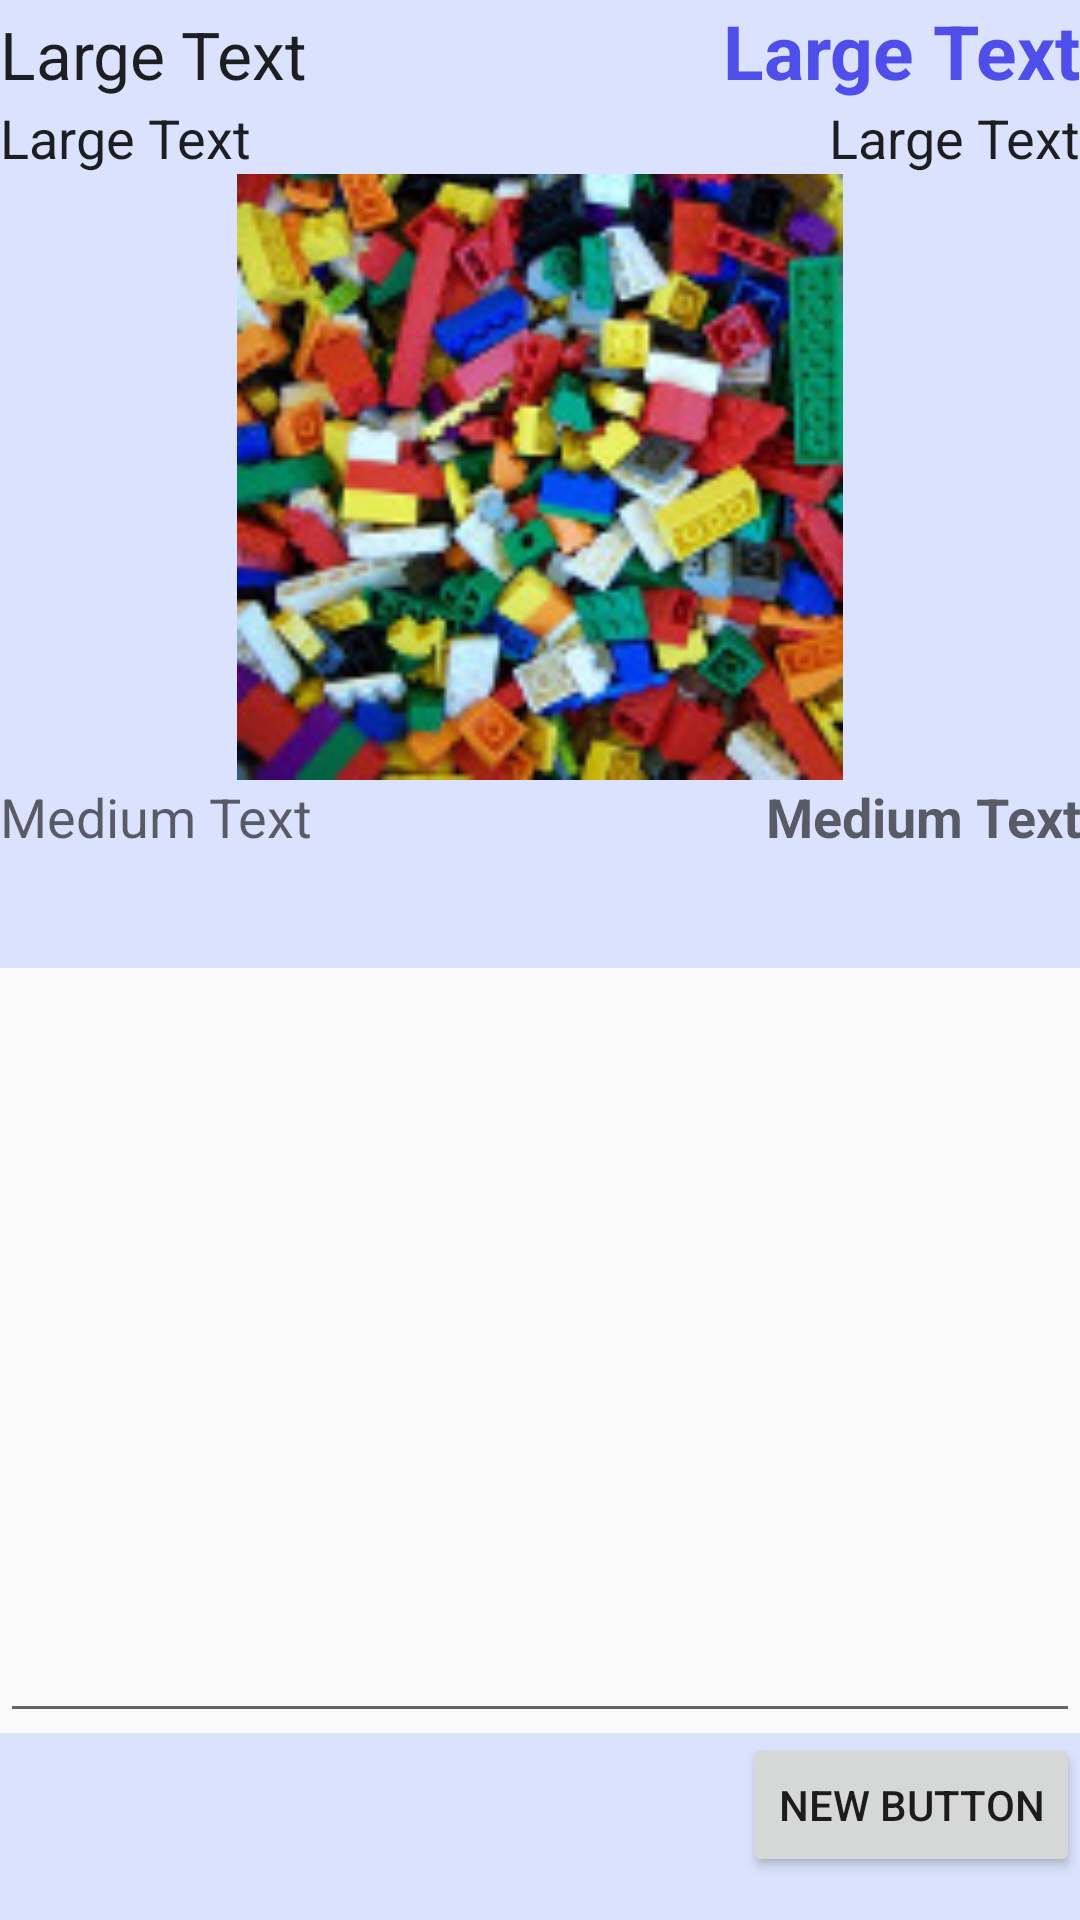

Write the Android layout XML for this screen, with the resource values it uses.
<!-- AndroidManifest.xml: application theme Theme.AppCompat.Light.NoActionBar -->
<!-- res/layout/fragment_details.xml -->
<?xml version="1.0" encoding="utf-8"?>
<RelativeLayout xmlns:android="http://schemas.android.com/apk/res/android"
    android:layout_width="match_parent" android:layout_height="match_parent">

    <TableLayout
        android:layout_width="match_parent"
        android:layout_height="match_parent"
        android:layout_alignParentTop="true"
        android:layout_alignParentLeft="true"
        android:layout_alignParentStart="true">

        <LinearLayout
            android:orientation="horizontal"
            android:layout_width="wrap_content"
            android:layout_height="wrap_content"
            android:weightSum="1"
            android:background="#dbe2fd">

            <TextView
                android:layout_width="fill_parent"
                android:layout_height="wrap_content"
                android:textAppearance="?android:attr/textAppearanceLarge"
                android:text="Large Text"
                android:id="@+id/detailsTitle"
                android:singleLine="true"
                android:layout_weight="1" />

            <TextView
                android:layout_width="wrap_content"
                android:layout_height="wrap_content"
                android:textAppearance="?android:attr/textAppearanceLarge"
                android:text="Large Text"
                android:id="@+id/detailsPrice"
                android:singleLine="true"
                android:textColor="#504eea"
                android:textSize="25dp"
                android:textStyle="bold"
                android:textIsSelectable="true"
                android:layout_weight="2" />

        </LinearLayout>


        <LinearLayout
            android:orientation="horizontal"
            android:layout_width="wrap_content"
            android:layout_height="wrap_content"
            android:weightSum="1"
            android:background="#dbe2fd">

            <TextView
                android:layout_width="fill_parent"
                android:layout_height="wrap_content"
                android:textAppearance="?android:attr/textAppearanceLarge"
                android:text="Large Text"
                android:textSize="18dp"
                android:id="@+id/detailsCity"
                android:singleLine="true"
                android:layout_weight="1" />

            <TextView
                android:layout_width="wrap_content"
                android:layout_height="wrap_content"
                android:textAppearance="?android:attr/textAppearanceLarge"
                android:text="Large Text"
                android:id="@+id/detailsDate"
                android:singleLine="true"
                android:textSize="18dp"
                android:textIsSelectable="true"
                android:layout_weight="2" />

        </LinearLayout>

        <LinearLayout
            android:orientation="horizontal"
            android:layout_width="match_parent"
            android:layout_height="202dp"
            android:id="@+id/linearLayout">

            <ImageView
                android:layout_width="fill_parent"
                android:layout_height="fill_parent"
                android:id="@+id/detailsImage"
                android:src="@mipmap/legomixed"
                android:layout_gravity="center_horizontal"
                android:layout_below="@+id/linearLayout"
                android:layout_centerHorizontal="true"
                android:background="#dbe2fd" />
        </LinearLayout>

        <LinearLayout
            android:orientation="horizontal"
            android:layout_width="match_parent"
            android:layout_height="match_parent"
            android:layout_weight="3"
            android:background="#dbe2fd"
            android:baselineAligned="false">

            <TextView
                android:layout_width="wrap_content"
                android:layout_height="wrap_content"
                android:textAppearance="?android:attr/textAppearanceMedium"
                android:text="Medium Text"
                android:id="@+id/detailsAuthor"
                android:layout_weight="2" />

            <TextView
                android:layout_width="wrap_content"
                android:layout_height="wrap_content"
                android:textAppearance="?android:attr/textAppearanceMedium"
                android:text="Medium Text"
                android:id="@+id/detailsPhone"
                android:layout_weight="1"
                android:gravity="right"
                android:textStyle="bold" />
        </LinearLayout>

        <LinearLayout
            android:orientation="vertical"
            android:layout_width="match_parent"
            android:layout_height="match_parent"
            android:layout_weight="2">

            <EditText
                android:layout_width="match_parent"
                android:layout_height="match_parent"
                android:id="@+id/detailsDescription"/>

        </LinearLayout>

        <LinearLayout
            android:orientation="vertical"
            android:layout_width="match_parent"
            android:layout_height="match_parent"
            android:layout_weight="3"
            android:background="#dbe2fd">

            <Button
                style="?android:attr/buttonStyleSmall"
                android:layout_width="wrap_content"
                android:layout_height="wrap_content"
                android:text="New Button"
                android:id="@+id/detailsBackButton"
                android:layout_gravity="right" />
        </LinearLayout>
    </TableLayout>

</RelativeLayout>
<!-- resources referenced by this layout -->
<resources>
  <!-- mipmap legomixed: jpg bitmap (mipmap-hdpi, 15291 bytes) -->
</resources>
